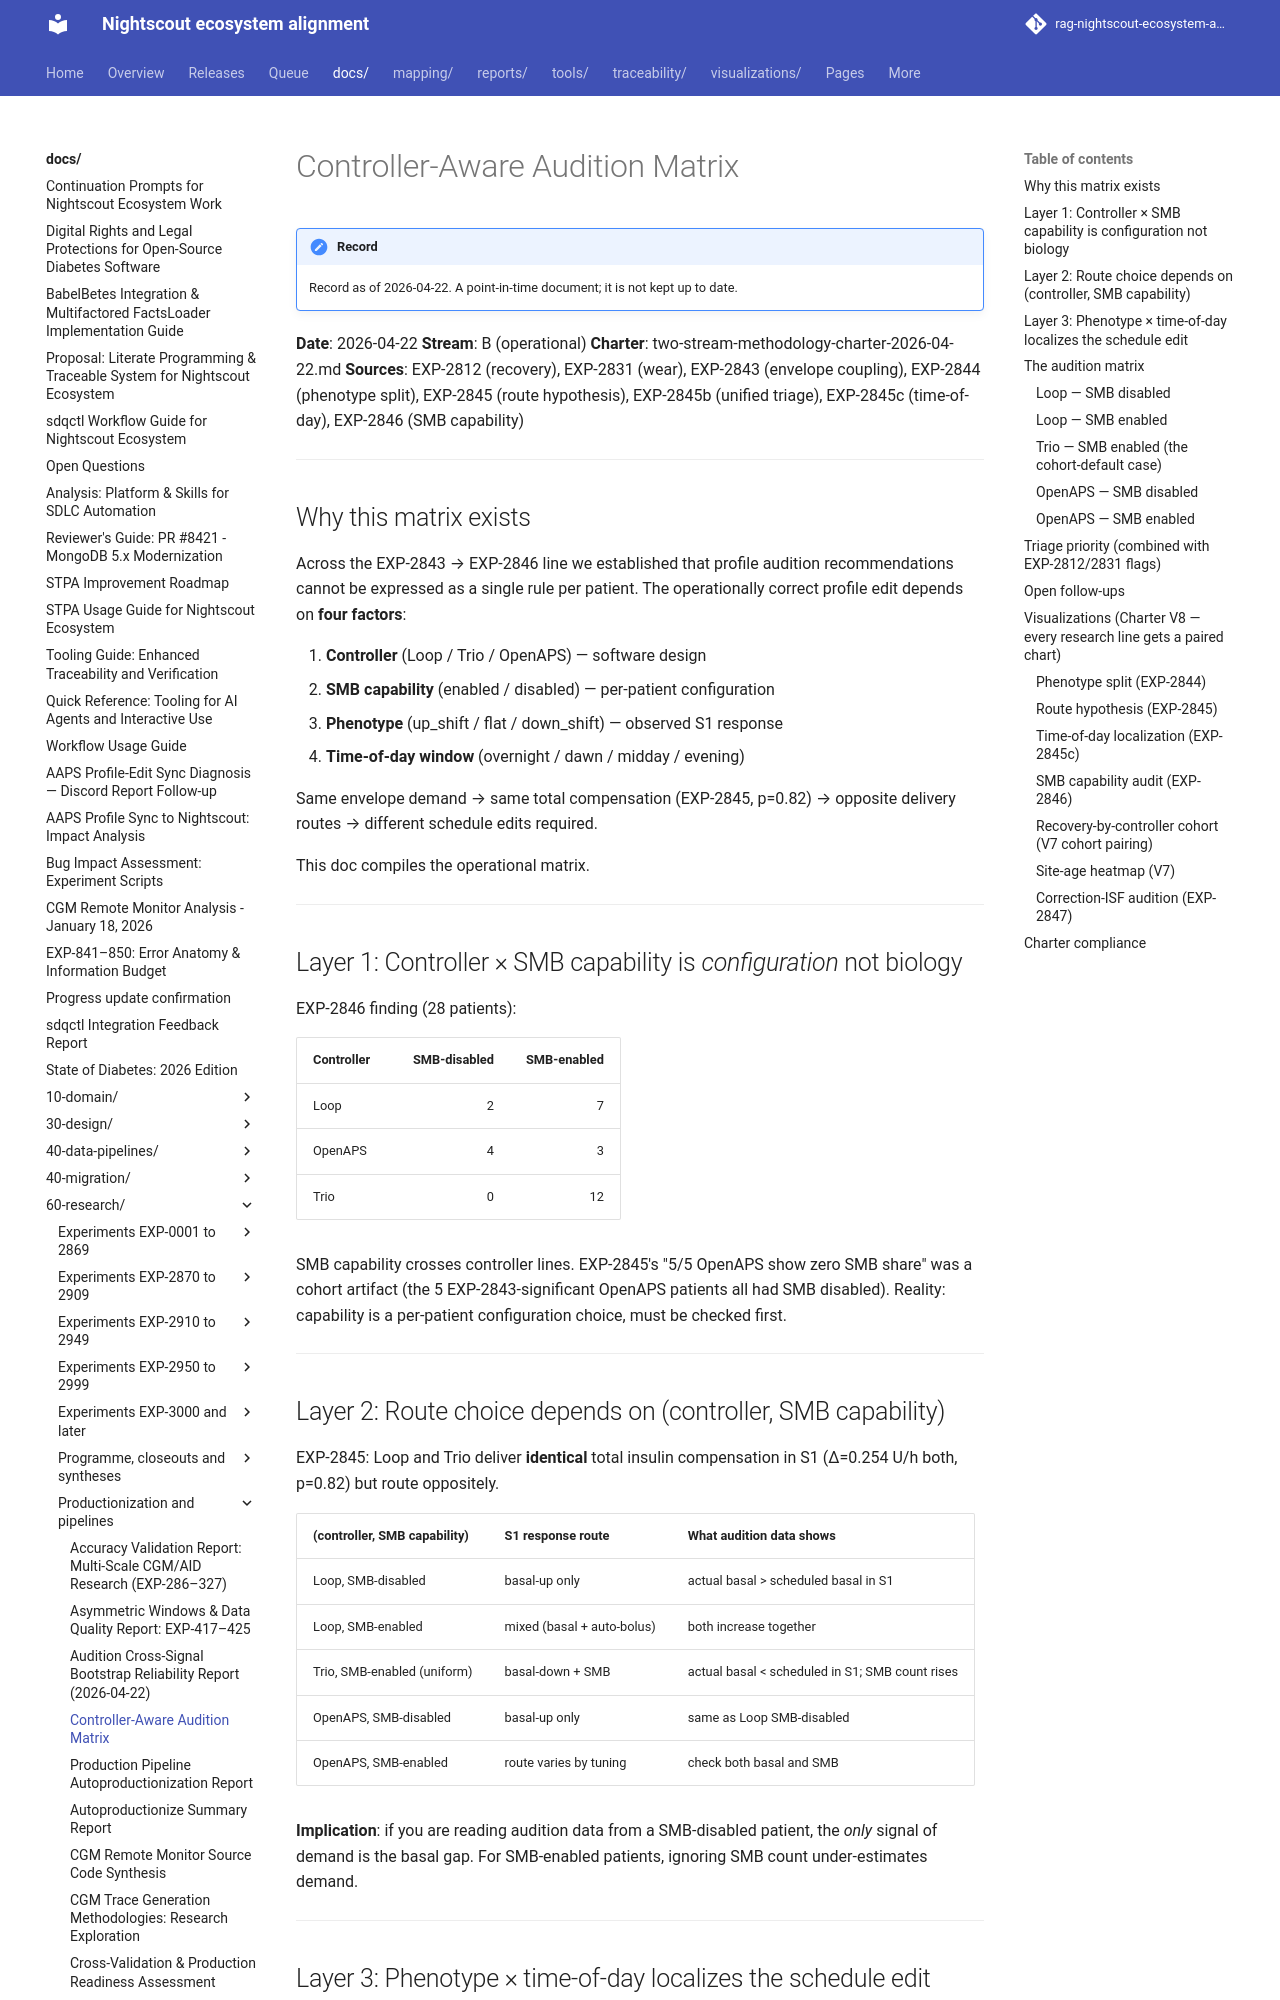

repository: bewest/rag-nightscout-ecosystem-alignment · page: docs/60-research/audition-matrix-2026-04-22.html · generator: mkdocs

# Controller-Aware Audition Matrix

**Date**: 2026-04-22
**Stream**: B (operational)
**Charter**: two-stream-methodology-charter-2026-04-22.md
**Sources**: EXP-2812 (recovery), EXP-2831 (wear), EXP-2843 (envelope coupling),
EXP-2844 (phenotype split), EXP-2845 (route hypothesis),
EXP-2845b (unified triage), EXP-2845c (time-of-day), EXP-2846 (SMB capability)

---

## Why this matrix exists

Across the EXP-2843 → EXP-2846 line we established that profile audition
recommendations cannot be expressed as a single rule per patient. The
operationally correct profile edit depends on **four factors**:

1. **Controller** (Loop / Trio / OpenAPS) — software design
2. **SMB capability** (enabled / disabled) — per-patient configuration
3. **Phenotype** (up_shift / flat / down_shift) — observed S1 response
4. **Time-of-day window** (overnight / dawn / midday / evening)

Same envelope demand → same total compensation (EXP-2845, p=0.82) →
opposite delivery routes → different schedule edits required.

This doc compiles the operational matrix.

---

## Layer 1: Controller × SMB capability is *configuration* not biology

EXP-2846 finding (28 patients):

| Controller | SMB-disabled | SMB-enabled |
|------------|-------------:|------------:|
| Loop       | 2 | 7 |
| OpenAPS    | 4 | 3 |
| Trio       | 0 | 12 |

SMB capability crosses controller lines. EXP-2845's "5/5 OpenAPS show
zero SMB share" was a cohort artifact (the 5 EXP-2843-significant
OpenAPS patients all had SMB disabled). Reality: capability is a
per-patient configuration choice, must be checked first.

---

## Layer 2: Route choice depends on (controller, SMB capability)

EXP-2845: Loop and Trio deliver **identical** total insulin
compensation in S1 (Δ=0.254 U/h both, p=0.82) but route oppositely.

| (controller, SMB capability) | S1 response route | What audition data shows |
|---|---|---|
| Loop, SMB-disabled | basal-up only | actual basal > scheduled basal in S1 |
| Loop, SMB-enabled | mixed (basal + auto-bolus) | both increase together |
| Trio, SMB-enabled (uniform) | basal-down + SMB | actual basal < scheduled in S1; SMB count rises |
| OpenAPS, SMB-disabled | basal-up only | same as Loop SMB-disabled |
| OpenAPS, SMB-enabled | route varies by tuning | check both basal and SMB |

**Implication**: if you are reading audition data from a
SMB-disabled patient, the *only* signal of demand is the basal gap.
For SMB-enabled patients, ignoring SMB count under-estimates demand.

---
